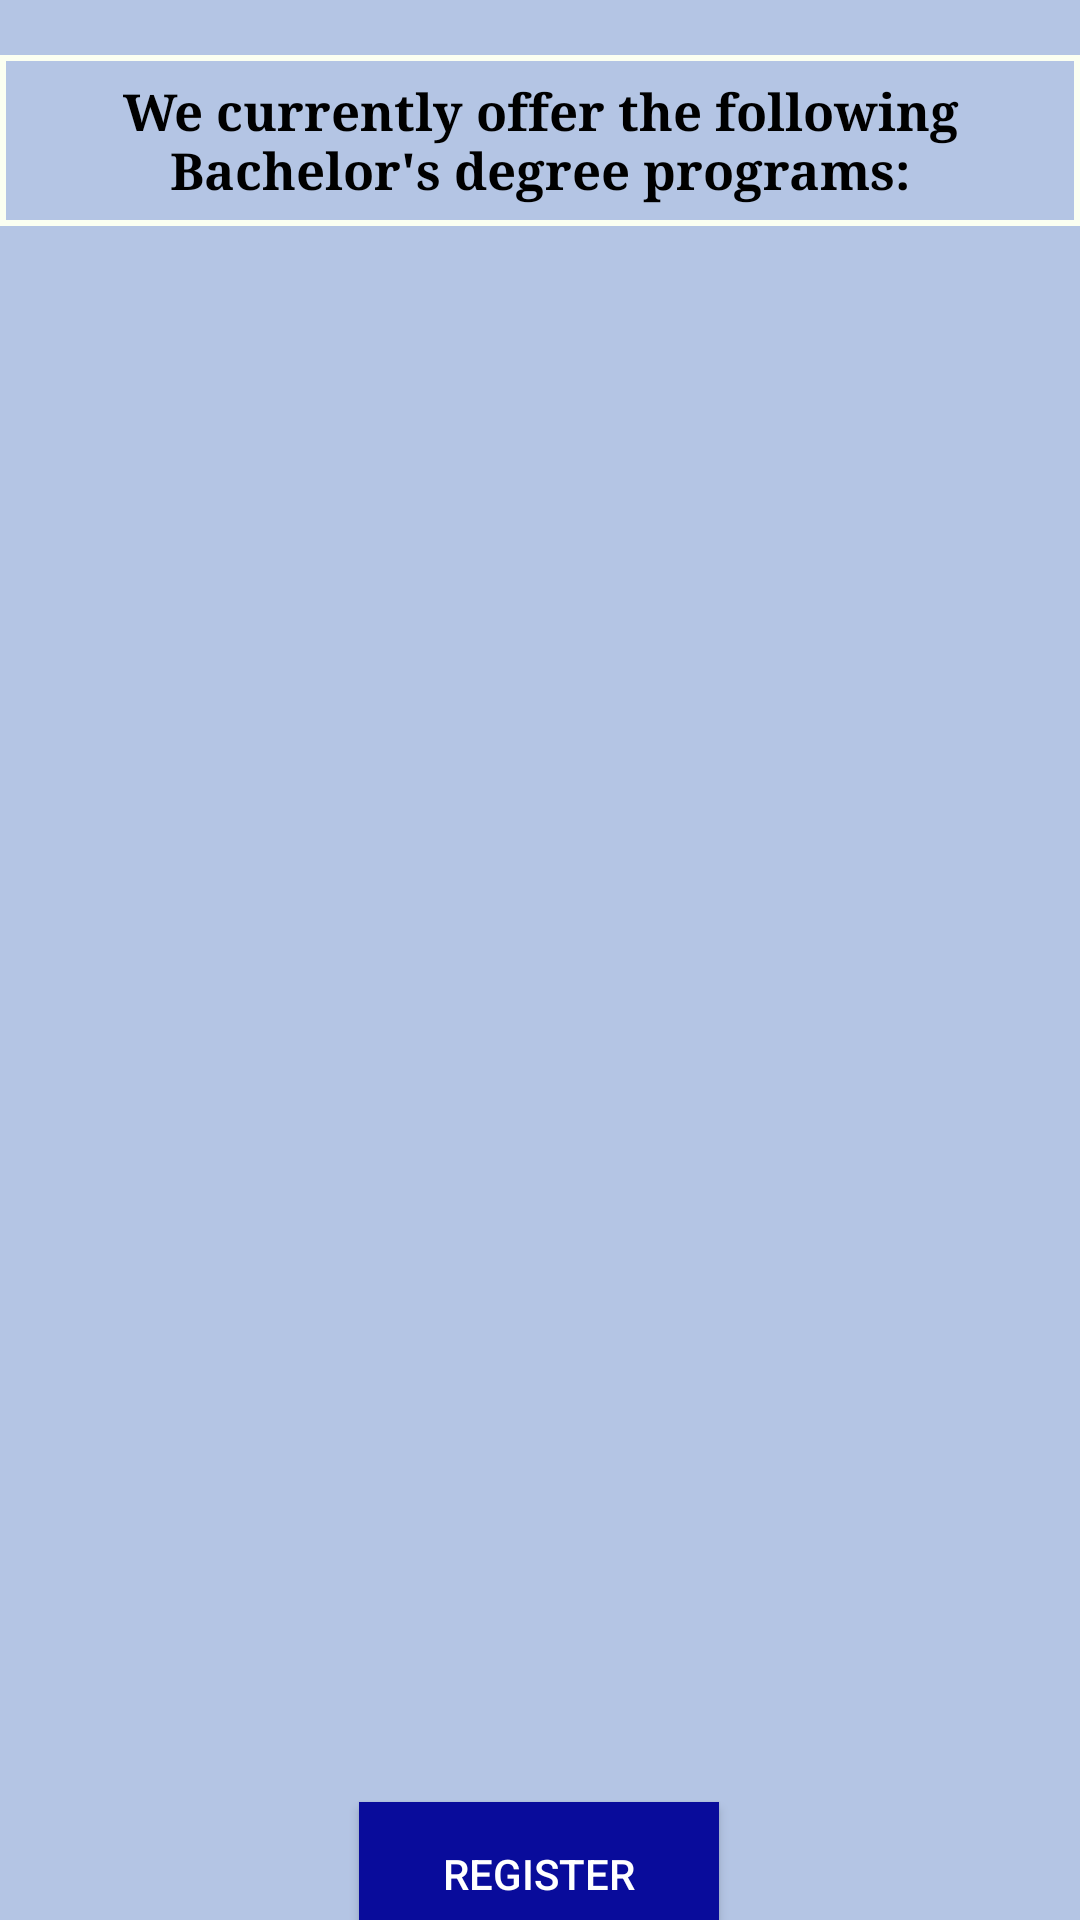

The Android layout XML behind this screen, and the referenced resources:
<!-- AndroidManifest.xml: application theme Theme.AppCompat.NoActionBar -->
<!-- res/layout/activity_bachelorui.xml -->
<?xml version="1.0" encoding="utf-8"?>
<androidx.constraintlayout.widget.ConstraintLayout xmlns:android="http://schemas.android.com/apk/res/android"
    xmlns:app="http://schemas.android.com/apk/res-auto"
    xmlns:tools="http://schemas.android.com/tools"
    android:id="@+id/main"
    android:layout_width="match_parent"
    android:layout_height="match_parent"
    android:background="#B4C5E4"
    tools:context=".diplomaui">

    <TextView
        android:id="@+id/textView5"
        android:layout_width="wrap_content"
        android:layout_marginTop="16sp"
        android:layout_height="wrap_content"
        android:background="@drawable/edittextui"
        android:fontFamily="serif"
        android:padding="7sp"
        android:text="@string/we_currently_offer_the_following_bachelor_s_degree_programs"
        android:textAlignment="center"
        android:textColor="@color/black"
        android:textSize="17sp"
        android:textStyle="bold"
        app:layout_constraintBottom_toBottomOf="parent"
        app:layout_constraintEnd_toEndOf="parent"
        app:layout_constraintHorizontal_bias="0.0"
        app:layout_constraintStart_toStartOf="parent"
        app:layout_constraintTop_toTopOf="parent"
        app:layout_constraintVertical_bias="0.004" />

    <androidx.recyclerview.widget.RecyclerView
        android:id="@+id/recyclerView"
        android:layout_width="match_parent"
        android:layout_height="550dp"
        app:layout_constraintBottom_toBottomOf="parent"
        app:layout_constraintEnd_toEndOf="parent"
        app:layout_constraintHorizontal_bias="0.0"
        app:layout_constraintStart_toStartOf="parent"
        app:layout_constraintTop_toBottomOf="@+id/textView5"
        app:layout_constraintVertical_bias="0.0" />

    <Button
        android:id="@+id/register11"
        android:layout_width="120sp"
        android:layout_height="wrap_content"
        android:background="@drawable/buttonui"
        android:onClick="btnReg"
        android:text="@string/register2"
        app:layout_constraintBottom_toBottomOf="parent"
        app:layout_constraintEnd_toEndOf="parent"
        app:layout_constraintHorizontal_bias="0.498"
        app:layout_constraintStart_toStartOf="parent"
        app:layout_constraintTop_toBottomOf="@+id/recyclerView"
        app:layout_constraintVertical_bias="0.74" />
</androidx.constraintlayout.widget.ConstraintLayout>
<!-- resources referenced by this layout -->
<resources>
  <!-- drawable buttonui (drawable) -->
  <?xml version="1.0" encoding="utf-8"?>
  <shape android:shape="rectangle" xmlns:android="http://schemas.android.com/apk/res/android">
  
      <solid android:color="#090C9B"/>
  
  </shape>
  <!-- drawable edittextui (drawable) -->
  <?xml version="1.0" encoding="utf-8"?>
  <shape  xmlns:android="http://schemas.android.com/apk/res/android">
  
  
      <stroke android:color="#fbfff1"
          android:width="2sp"/>
  </shape>
  <string name="register2">Register</string>
  <string name="we_currently_offer_the_following_bachelor_s_degree_programs">We currently offer the following Bachelor\'s degree programs:</string>
  <!-- not gathered from this repository: default colours our renderer supplied (Android Studio template values) -->
  <color name="black">#FF000000</color>
</resources>
